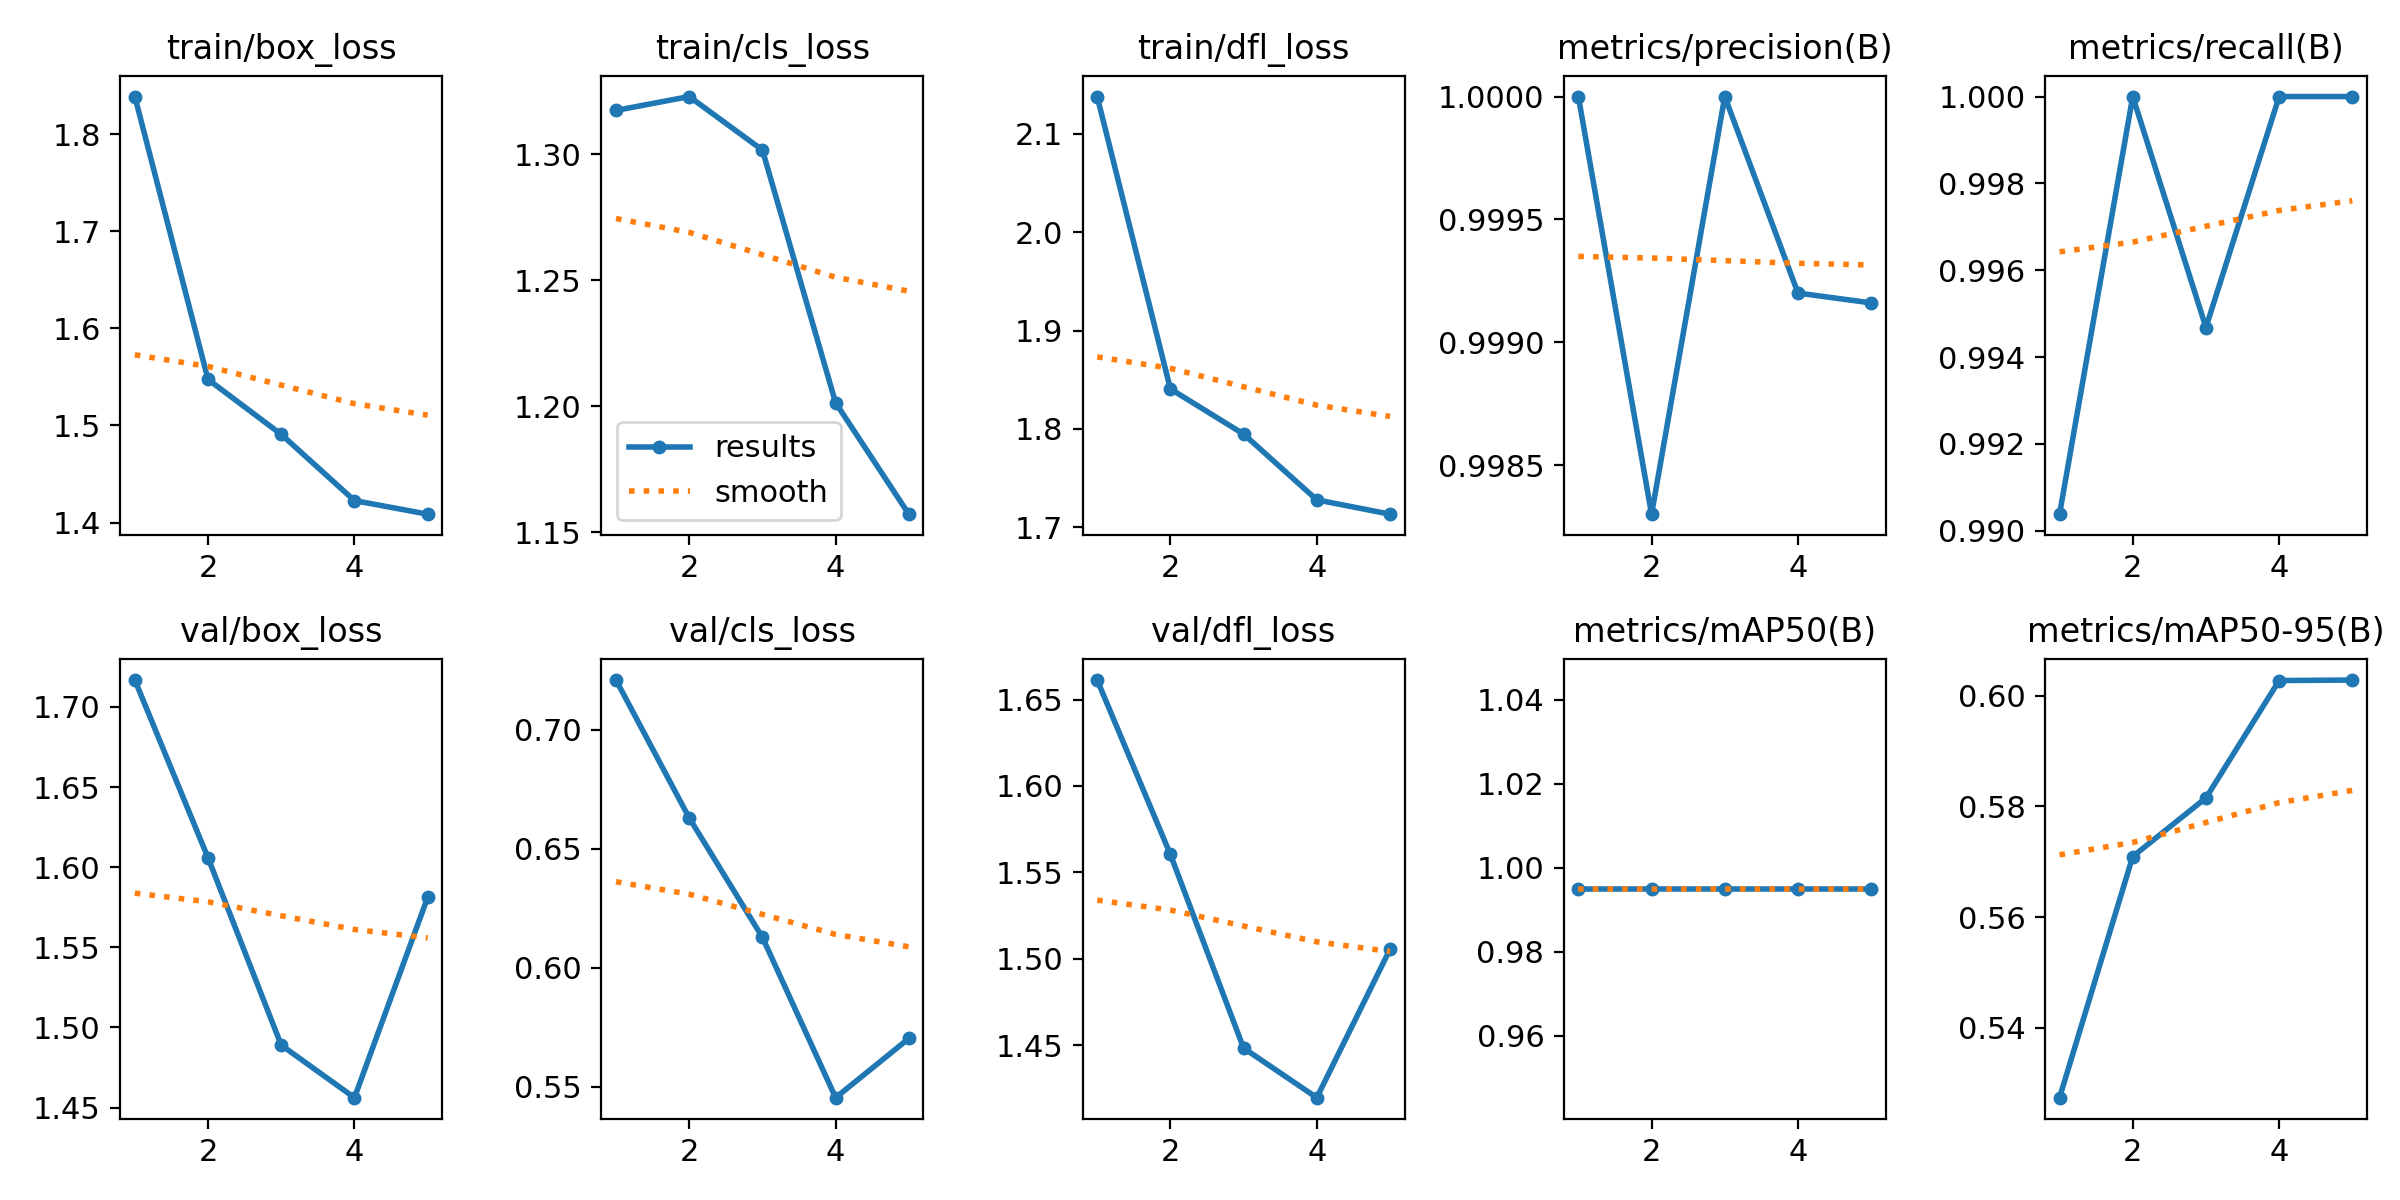

Source data for this figure (header and first rows):
epoch, time, train/box_loss, train/cls_loss, train/dfl_loss, metrics/precision(B), metrics/recall(B), metrics/mAP50(B), metrics/mAP50-95(B), val/box_loss, val/cls_loss, val/dfl_loss, lr/pg0, lr/pg1, lr/pg2
1, 124.7, 1.839, 1.317, 2.138, 1, 0.9904, 0.995, 0.5273, 1.717, 0.721, 1.661, 0.0006504, 0.0006504, 0.0006504
2, 252.6, 1.547, 1.323, 1.841, 0.9983, 1, 0.995, 0.5709, 1.606, 0.663, 1.56, 0.001056, 0.001056, 0.001056
3, 378.7, 1.491, 1.302, 1.795, 1, 0.9947, 0.995, 0.5815, 1.489, 0.6128, 1.448, 0.001198, 0.001198, 0.001198
4, 499.9, 1.423, 1.201, 1.728, 0.9992, 1, 0.995, 0.6028, 1.456, 0.5454, 1.42, 0.000812, 0.000812, 0.000812
5, 621.3, 1.409, 1.157, 1.713, 0.9992, 1, 0.995, 0.6029, 1.581, 0.5703, 1.506, 0.000416, 0.000416, 0.000416
